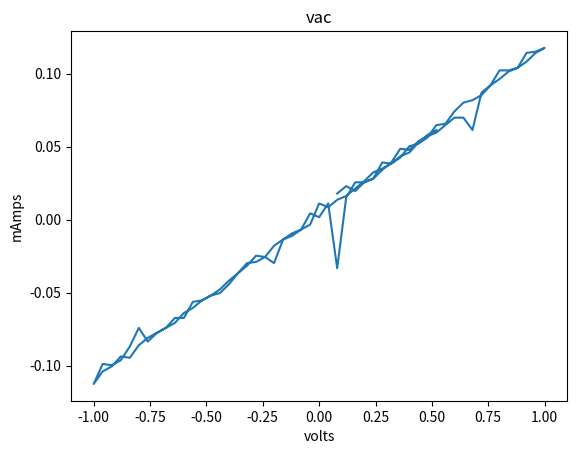

Recreate this plot in Python.
# importing the required module

# import matplotlib
# matplotlib.use('TkAgg')

import matplotlib.pyplot as plt
 
 
vals = [
    [0.08, 0.0179], [0.12, 0.0230], [0.16, 0.0196], [0.20, 0.0256], [0.24, 0.0281], [0.28, 0.0341], [0.32, 0.0392],
    [0.36, 0.0486], [0.40, 0.0478], [0.44, 0.0537], [0.48, 0.0571], [0.52, 0.0597], [0.56, 0.0648], [0.60, 0.0699],
    [0.64, 0.0699], [0.68, 0.0614], [0.72, 0.0870], [0.76, 0.0921], [0.80, 0.0964], [0.84, 0.1015], [0.88, 0.1040],
    [0.92, 0.1143], [0.96, 0.1151], [1.00, 0.1177], [0.96, 0.1143], [0.92, 0.1083], [0.88, 0.1040], [0.84, 0.1023],
    [0.80, 0.1023], [0.76, 0.0921], [0.72, 0.0853], [0.68, 0.0819], [0.64, 0.0802], [0.60, 0.0742], [0.56, 0.0657],
    [0.52, 0.0648], [0.48, 0.0563], [0.44, 0.0520], [0.40, 0.0503], [0.36, 0.0426], [0.32, 0.0384], [0.28, 0.0392],
    [0.24, 0.0281], [0.20, 0.0256], [0.16, 0.0256], [0.12, 0.0153], [0.08, -0.0333], [0.04, 0.0111], [-0.00, 0.0017],
    [-0.04, 0.0043], [-0.08, -0.0068], [-0.12, -0.0094], [-0.16, -0.0136], [-0.20, -0.0298], [-0.24, -0.0256], [-0.28, -0.0290],
    [-0.32, -0.0298], [-0.36, -0.0367], [-0.40, -0.0443], [-0.44, -0.0503], [-0.48, -0.0520], [-0.52, -0.0554], [-0.56, -0.0605],
    [-0.60, -0.0640], [-0.64, -0.0708], [-0.68, -0.0742], [-0.72, -0.0776], [-0.76, -0.0810], [-0.80, -0.0861], [-0.84, -0.0947],
    [-0.88, -0.0938], [-0.92, -0.1006], [-0.96, -0.1040], [-1.00, -0.1126], [-0.96, -0.0989], [-0.92, -0.0998], [-0.88, -0.0964],
    [-0.84, -0.0870], [-0.80, -0.0742], [-0.76, -0.0836], [-0.72, -0.0776], [-0.68, -0.0742], [-0.64, -0.0674], [-0.60, -0.0674],
    [-0.56, -0.0563], [-0.52, -0.0554], [-0.48, -0.0520], [-0.44, -0.0478], [-0.40, -0.0418], [-0.36, -0.0367], [-0.32, -0.0316],
    [-0.28, -0.0247], [-0.24, -0.0256], [-0.20, -0.0179], [-0.16, -0.0136], [-0.12, -0.0111], [-0.08, -0.0068], [-0.04, -0.0034],
    [-0.00, 0.0111], [0.04, 0.0085], [0.08, 0.0136], [0.12, 0.0162], [0.16, 0.0213], [0.20, 0.0264], [0.24, 0.0324],
    [0.28, 0.0350], [0.32, 0.0384], [0.36, 0.0435], [0.40, 0.0460], [0.44, 0.0529], [0.48, 0.0580], [0.52, 0.0614]
]
 
x = [p[0] for p in vals]
y = [p[1] for p in vals]
 
# plotting the points 
plt.plot(x, y)
 
# naming the x axis
plt.xlabel('volts')
# naming the y axis
plt.ylabel('mAmps')
 
# giving a title to my graph
plt.title('vac')
 
# function to show the plot
plt.show()
